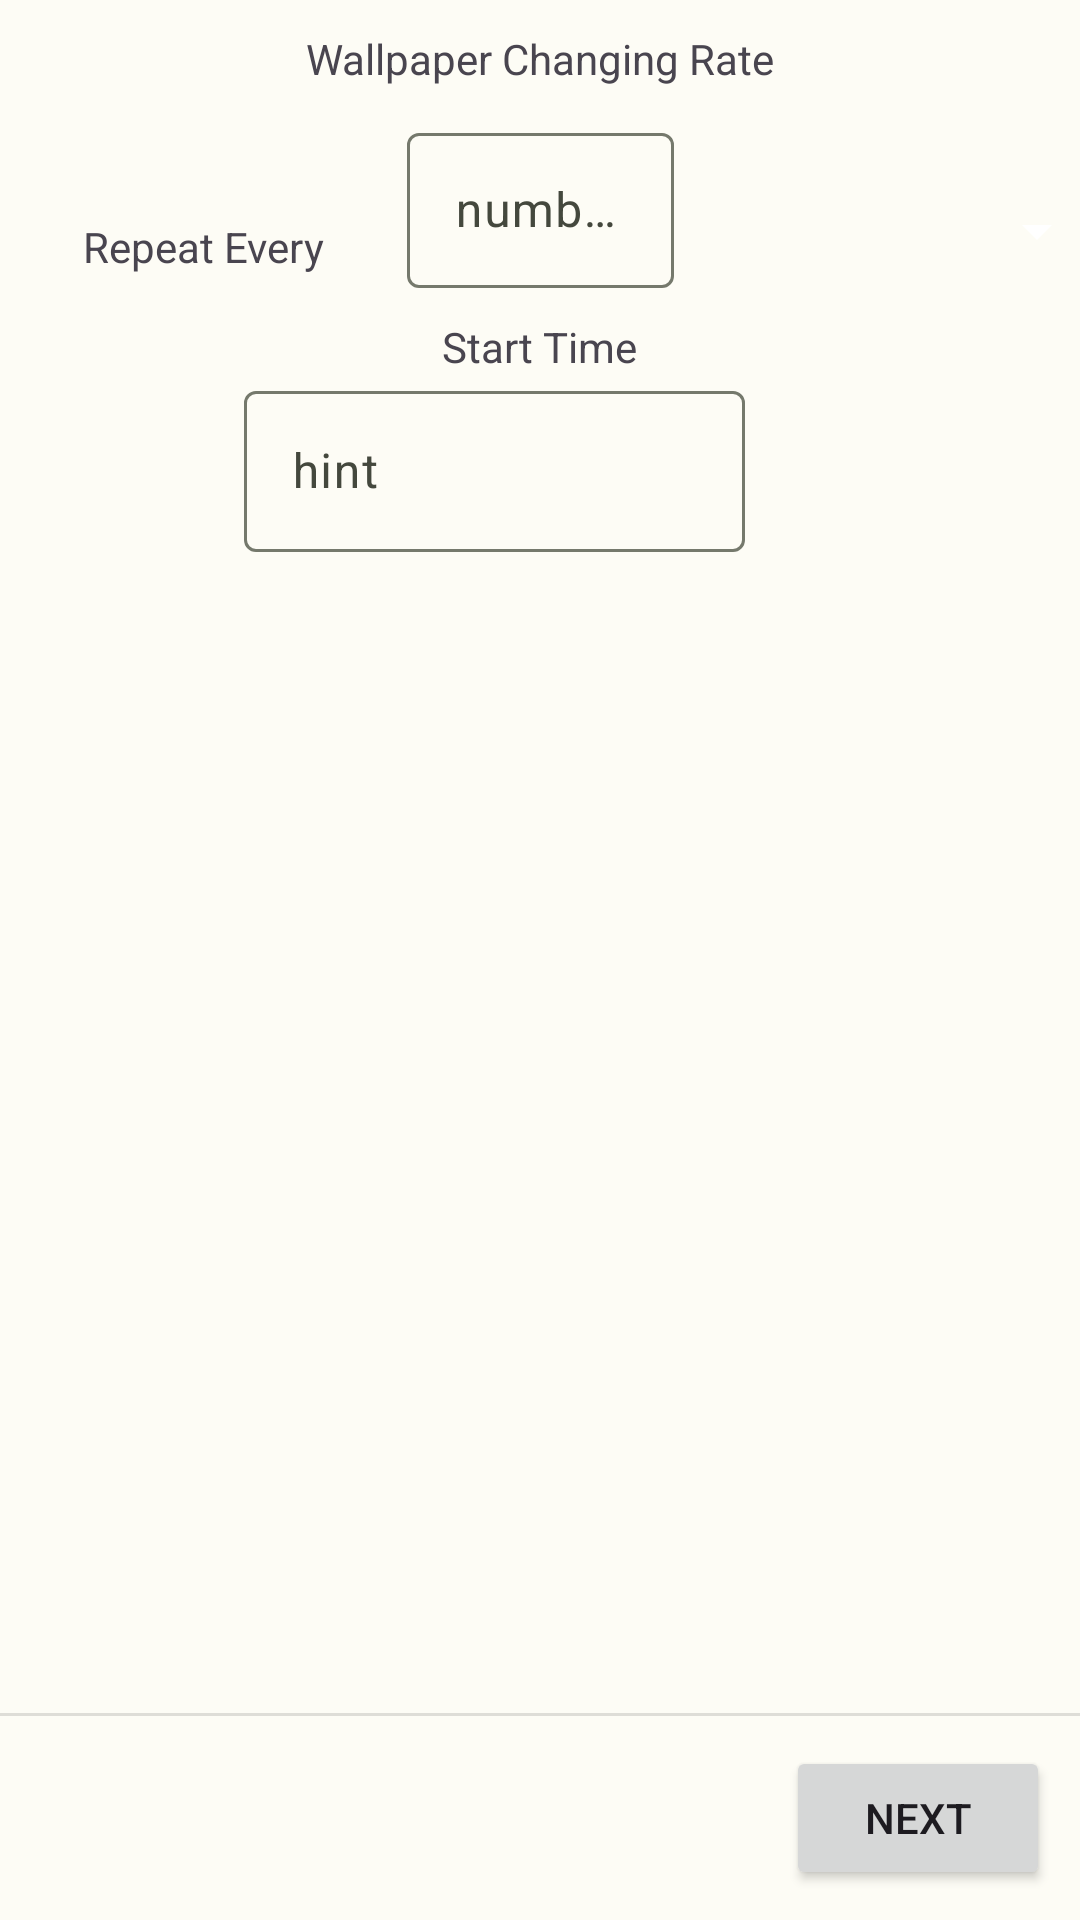

Reconstruct the res/layout file that produces this screen, plus the resources it refers to.
<!-- AndroidManifest.xml: application theme AppTheme -->
<!-- res/layout/fragment_trigger_by_date_time.xml -->
<?xml version="1.0" encoding="utf-8"?>
<androidx.constraintlayout.widget.ConstraintLayout xmlns:android="http://schemas.android.com/apk/res/android"
    xmlns:app="http://schemas.android.com/apk/res-auto"
    xmlns:tools="http://schemas.android.com/tools"
    android:id="@+id/selectMonday"
    style="@style/Widget.MaterialComponents.Chip.Filter"
    android:layout_width="match_parent"
    android:layout_height="match_parent"
    tools:context=".TriggerByDateTimeFragment">

    

    <TextView
        android:id="@+id/textView3"
        android:layout_width="wrap_content"
        android:layout_height="wrap_content"
        android:text="Repeat Every"
        app:layout_constraintBottom_toBottomOf="@+id/startTimeTitle"
        app:layout_constraintEnd_toStartOf="@+id/textInputLayout2"
        app:layout_constraintStart_toStartOf="parent"
        app:layout_constraintTop_toTopOf="@+id/textInputLayout2" />

    <com.google.android.material.textfield.TextInputLayout
        android:id="@+id/textInputLayout2"
        android:layout_width="89dp"
        android:layout_height="57dp"
        android:layout_marginTop="10dp"
        app:layout_constraintEnd_toEndOf="parent"
        app:layout_constraintStart_toStartOf="parent"
        app:layout_constraintTop_toBottomOf="@+id/textView5">

        <com.google.android.material.textfield.TextInputEditText
            android:id="@+id/enterRepeatIntervalAmountInput"
            android:layout_width="match_parent"
            android:layout_height="match_parent"
            android:hint="number of repeating items" />
    </com.google.android.material.textfield.TextInputLayout>

    <Spinner
        android:id="@+id/repeatIntervalTypeSpinner"
        android:layout_width="125dp"
        android:layout_height="41dp"
        android:layout_marginStart="20dp"
        app:layout_constraintBottom_toBottomOf="@+id/startTimeTitle"
        app:layout_constraintStart_toEndOf="@+id/textInputLayout2"
        app:layout_constraintTop_toBottomOf="@+id/textView5" />

    <TextView
        android:id="@+id/repeateDayOfWeekTitle"
        android:layout_width="wrap_content"
        android:layout_height="wrap_content"
        android:layout_marginTop="10dp"
        android:text="Repeat on "
        android:visibility="gone"
        app:layout_constraintEnd_toEndOf="parent"
        app:layout_constraintStart_toStartOf="parent"
        app:layout_constraintTop_toBottomOf="@+id/timeToTriggerInputLayout" />

    <com.google.android.material.chip.ChipGroup
        android:id="@+id/repeatDayOfWeekChipGroup"
        android:layout_width="wrap_content"
        android:layout_height="wrap_content"
        android:layout_marginTop="10dp"
        android:visibility="gone"
        app:layout_constraintEnd_toEndOf="parent"
        app:layout_constraintStart_toStartOf="parent"
        app:layout_constraintTop_toBottomOf="@+id/repeateDayOfWeekTitle">

        <com.google.android.material.chip.Chip
            android:id="@+id/mondayChip"
            style="@style/Widget.MaterialComponents.Chip.Filter"
            android:layout_width="wrap_content"
            android:layout_height="wrap_content"
            android:text="Monday"
            tools:text="Monday" />

        <com.google.android.material.chip.Chip
            android:id="@+id/tuesdayChip"
            style="@style/Widget.MaterialComponents.Chip.Filter"
            android:layout_width="wrap_content"
            android:layout_height="wrap_content"
            android:text="Tuesday"
            tools:text="Tuesday" />

        <com.google.android.material.chip.Chip
            android:id="@+id/wednesdayChip"
            style="@style/Widget.MaterialComponents.Chip.Filter"
            android:layout_width="wrap_content"
            android:layout_height="wrap_content"
            android:text="Wednesday" />

        <com.google.android.material.chip.Chip
            android:id="@+id/thursdayChip"
            style="@style/Widget.MaterialComponents.Chip.Filter"
            android:layout_width="wrap_content"
            android:layout_height="wrap_content"
            android:text="Thursday" />

        <com.google.android.material.chip.Chip
            android:id="@+id/fridayChip"
            style="@style/Widget.MaterialComponents.Chip.Filter"
            android:layout_width="wrap_content"
            android:layout_height="wrap_content"
            android:text="Friday" />

        <com.google.android.material.chip.Chip
            android:id="@+id/saturdayChip"
            style="@style/Widget.MaterialComponents.Chip.Filter"
            android:layout_width="wrap_content"
            android:layout_height="wrap_content"
            android:text="Saturday" />

        <com.google.android.material.chip.Chip
            android:id="@+id/sundayChip"
            style="@style/Widget.MaterialComponents.Chip.Filter"
            android:layout_width="wrap_content"
            android:layout_height="wrap_content"
            android:text="Sunday" />
    </com.google.android.material.chip.ChipGroup>

    <TextView
        android:id="@+id/textView5"
        android:layout_width="wrap_content"
        android:layout_height="wrap_content"
        android:layout_marginTop="10dp"
        android:text="Wallpaper Changing Rate"
        app:layout_constraintEnd_toEndOf="parent"
        app:layout_constraintStart_toStartOf="parent"
        app:layout_constraintTop_toTopOf="parent" />

    <Button
        android:id="@+id/goToActionsFromDateAndTImeTrigger"
        android:layout_width="wrap_content"
        android:layout_height="wrap_content"
        android:layout_marginEnd="10dp"
        android:layout_marginBottom="10dp"
        android:text="Next"
        app:layout_constraintBottom_toBottomOf="parent"
        app:layout_constraintEnd_toEndOf="parent" />

    <View
        android:id="@+id/divider2"
        android:layout_width="409dp"
        android:layout_height="1dp"
        android:layout_marginBottom="10dp"
        android:background="?android:attr/listDivider"
        app:layout_constraintBottom_toTopOf="@+id/goToActionsFromDateAndTImeTrigger"
        app:layout_constraintStart_toStartOf="parent" />

    <TextView
        android:id="@+id/startTimeTitle"
        android:layout_width="wrap_content"
        android:layout_height="wrap_content"
        android:layout_marginTop="10dp"
        android:text="Start Time"
        app:layout_constraintEnd_toEndOf="parent"
        app:layout_constraintStart_toStartOf="parent"
        app:layout_constraintTop_toBottomOf="@+id/textInputLayout2" />

    <com.google.android.material.textfield.TextInputLayout
        android:id="@+id/timeToTriggerInputLayout"
        android:layout_width="167dp"
        android:layout_height="59dp"
        app:layout_constraintEnd_toEndOf="parent"
        app:layout_constraintHorizontal_bias="0.422"
        app:layout_constraintStart_toStartOf="parent"
        app:layout_constraintTop_toBottomOf="@+id/startTimeTitle">

        <com.google.android.material.textfield.TextInputEditText
            android:id="@+id/timeToTriggerInput"
            android:layout_width="match_parent"
            android:layout_height="wrap_content"
            android:hint="hint"
            android:inputType="date" />
    </com.google.android.material.textfield.TextInputLayout>

    <EditText
        android:id="@+id/monthlyDayToChangeOn"
        android:layout_width="wrap_content"
        android:layout_height="wrap_content"
        android:ems="10"
        android:inputType="date"
        android:visibility="gone"
        app:layout_constraintEnd_toEndOf="parent"
        app:layout_constraintStart_toStartOf="parent"
        app:layout_constraintTop_toBottomOf="@+id/dateToChangeOn" />

    <TextView
        android:id="@+id/dateToChangeOn"
        android:layout_width="wrap_content"
        android:layout_height="wrap_content"
        android:text="Monthly On:"
        android:visibility="gone"
        app:layout_constraintEnd_toEndOf="parent"
        app:layout_constraintStart_toStartOf="parent"
        app:layout_constraintTop_toBottomOf="@+id/repeateDayOfWeekTitle" />

</androidx.constraintlayout.widget.ConstraintLayout>
<!-- resources referenced by this layout -->
<resources>
  <style name="AppTheme" parent="Theme.Material3.Light.NoActionBar">
          <item name="colorPrimary">@color/md_theme_light_primary</item>
          <item name="colorOnPrimary">@color/md_theme_light_onPrimary</item>
          <item name="colorPrimaryContainer">@color/md_theme_light_primaryContainer</item>
          <item name="colorOnPrimaryContainer">@color/md_theme_light_onPrimaryContainer</item>
          <item name="colorSecondary">@color/md_theme_light_secondary</item>
          <item name="colorOnSecondary">@color/md_theme_light_onSecondary</item>
          <item name="colorSecondaryContainer">@color/md_theme_light_secondaryContainer</item>
          <item name="colorOnSecondaryContainer">@color/md_theme_light_onSecondaryContainer</item>
          <item name="colorTertiary">@color/md_theme_light_tertiary</item>
          <item name="colorOnTertiary">@color/md_theme_light_onTertiary</item>
          <item name="colorTertiaryContainer">@color/md_theme_light_tertiaryContainer</item>
          <item name="colorOnTertiaryContainer">@color/md_theme_light_onTertiaryContainer</item>
          <item name="colorError">@color/md_theme_light_error</item>
          <item name="colorErrorContainer">@color/md_theme_light_errorContainer</item>
          <item name="colorOnError">@color/md_theme_light_onError</item>
          <item name="colorOnErrorContainer">@color/md_theme_light_onErrorContainer</item>
          <item name="android:colorBackground">@color/md_theme_light_background</item>
          <item name="colorOnBackground">@color/md_theme_light_onBackground</item>
          <item name="colorSurface">@color/md_theme_light_surface</item>
          <item name="colorOnSurface">@color/md_theme_light_onSurface</item>
          <item name="colorSurfaceVariant">@color/md_theme_light_surfaceVariant</item>
          <item name="colorOnSurfaceVariant">@color/md_theme_light_onSurfaceVariant</item>
          <item name="colorOutline">@color/md_theme_light_outline</item>
          <item name="colorOnSurfaceInverse">@color/md_theme_light_inverseOnSurface</item>
          <item name="colorSurfaceInverse">@color/md_theme_light_inverseSurface</item>
          <item name="colorPrimaryInverse">@color/md_theme_light_inversePrimary</item>
          <item name="colorControlNormal">@color/md_theme_light_onPrimary</item>
      </style>
  <color name="md_theme_light_primary">#416900</color>
  <color name="md_theme_light_onPrimary">#FFFFFF</color>
  <color name="md_theme_light_primaryContainer">#B1F752</color>
  <color name="md_theme_light_onPrimaryContainer">#102000</color>
  <color name="md_theme_light_secondary">#586249</color>
  <color name="md_theme_light_onSecondary">#FFFFFF</color>
  <color name="md_theme_light_secondaryContainer">#DCE7C7</color>
  <color name="md_theme_light_onSecondaryContainer">#161E0B</color>
  <color name="md_theme_light_tertiary">#386662</color>
  <color name="md_theme_light_onTertiary">#FFFFFF</color>
  <color name="md_theme_light_tertiaryContainer">#BCECE7</color>
  <color name="md_theme_light_onTertiaryContainer">#00201E</color>
  <color name="md_theme_light_error">#BA1A1A</color>
  <color name="md_theme_light_errorContainer">#FFDAD6</color>
  <color name="md_theme_light_onError">#FFFFFF</color>
  <color name="md_theme_light_onErrorContainer">#410002</color>
  <color name="md_theme_light_background">#FDFCF5</color>
  <color name="md_theme_light_onBackground">#1B1C18</color>
  <color name="md_theme_light_surface">#FDFCF5</color>
  <color name="md_theme_light_onSurface">#1B1C18</color>
  <color name="md_theme_light_surfaceVariant">#E1E4D5</color>
  <color name="md_theme_light_onSurfaceVariant">#44483D</color>
  <color name="md_theme_light_outline">#75796C</color>
  <color name="md_theme_light_inverseOnSurface">#F2F1E9</color>
  <color name="md_theme_light_inverseSurface">#30312C</color>
  <color name="md_theme_light_inversePrimary">#96DA37</color>
</resources>
